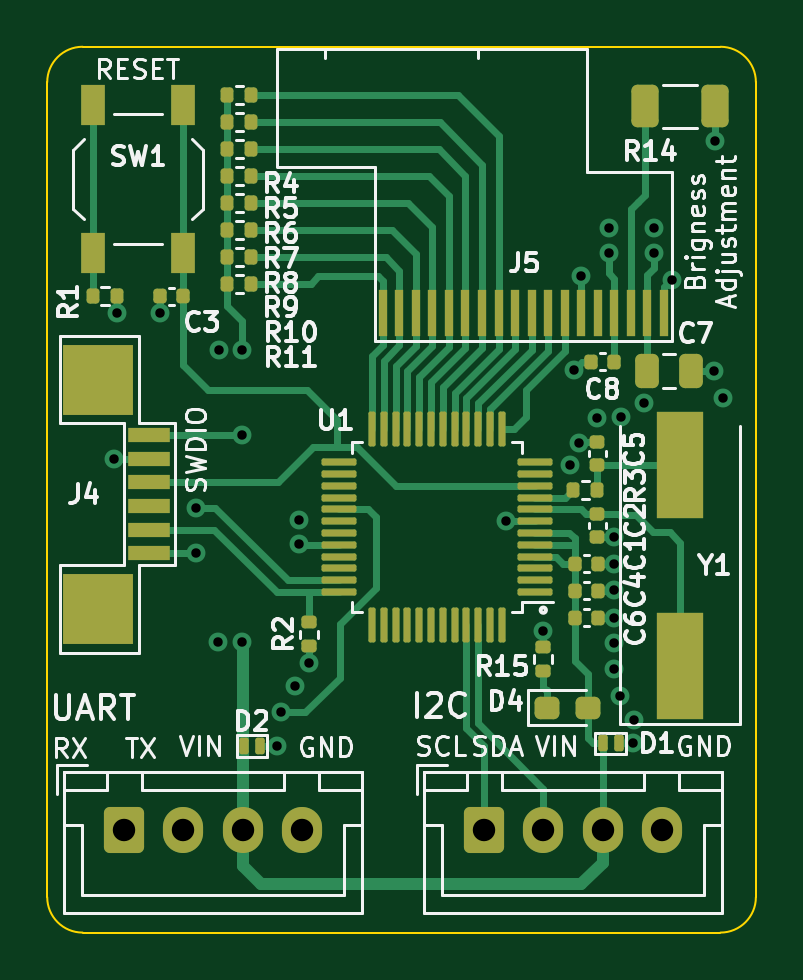
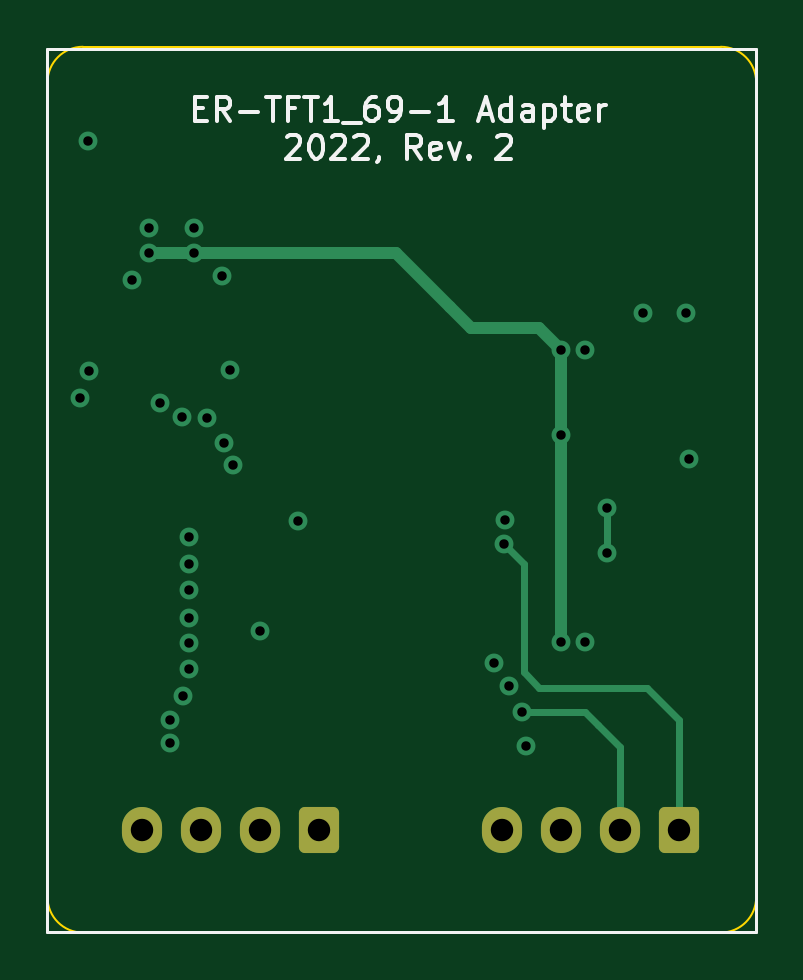
Circuit board: 11 layer files. Board 30.0 x 37.5 mm.
- bottom_copper: ER-TFT1_69-1 Adapter-B_Cu.gbl (3973 bytes)
- bottom_mask: ER-TFT1_69-1 Adapter-B_Mask.gbs (1418 bytes)
- paste: ER-TFT1_69-1 Adapter-B_Paste.gbp (507 bytes)
- bottom_silk: ER-TFT1_69-1 Adapter-B_Silkscreen.gbo (8573 bytes)
- outline: ER-TFT1_69-1 Adapter-Edge_Cuts.gm1 (1055 bytes)
- top_copper: ER-TFT1_69-1 Adapter-F_Cu.gtl (19291 bytes)
- top_mask: ER-TFT1_69-1 Adapter-F_Mask.gts (6220 bytes)
- paste: ER-TFT1_69-1 Adapter-F_Paste.gtp (5854 bytes)
- top_silk: ER-TFT1_69-1 Adapter-F_Silkscreen.gto (47692 bytes)
- drill: ER-TFT1_69-1 Adapter-NPTH.drl (292 bytes)
- drill: ER-TFT1_69-1 Adapter-PTH.drl (1276 bytes)

=== bottom_copper: ER-TFT1_69-1 Adapter-B_Cu.gbl ===
G04 #@! TF.GenerationSoftware,KiCad,Pcbnew,(6.0.2-0)*
G04 #@! TF.CreationDate,2022-09-17T18:07:09+02:00*
G04 #@! TF.ProjectId,ER-TFT1_69-1 Adapter,45522d54-4654-4315-9f36-392d31204164,rev?*
G04 #@! TF.SameCoordinates,Original*
G04 #@! TF.FileFunction,Copper,L4,Bot*
G04 #@! TF.FilePolarity,Positive*
%FSLAX46Y46*%
G04 Gerber Fmt 4.6, Leading zero omitted, Abs format (unit mm)*
G04 Created by KiCad (PCBNEW (6.0.2-0)) date 2022-09-17 18:07:09*
%MOMM*%
%LPD*%
G01*
G04 APERTURE LIST*
G04 Aperture macros list*
%AMRoundRect*
0 Rectangle with rounded corners*
0 $1 Rounding radius*
0 $2 $3 $4 $5 $6 $7 $8 $9 X,Y pos of 4 corners*
0 Add a 4 corners polygon primitive as box body*
4,1,4,$2,$3,$4,$5,$6,$7,$8,$9,$2,$3,0*
0 Add four circle primitives for the rounded corners*
1,1,$1+$1,$2,$3*
1,1,$1+$1,$4,$5*
1,1,$1+$1,$6,$7*
1,1,$1+$1,$8,$9*
0 Add four rect primitives between the rounded corners*
20,1,$1+$1,$2,$3,$4,$5,0*
20,1,$1+$1,$4,$5,$6,$7,0*
20,1,$1+$1,$6,$7,$8,$9,0*
20,1,$1+$1,$8,$9,$2,$3,0*%
G04 Aperture macros list end*
G04 #@! TA.AperFunction,ComponentPad*
%ADD10RoundRect,0.250000X-0.600000X-0.725000X0.600000X-0.725000X0.600000X0.725000X-0.600000X0.725000X0*%
G04 #@! TD*
G04 #@! TA.AperFunction,ComponentPad*
%ADD11O,1.700000X1.950000*%
G04 #@! TD*
G04 #@! TA.AperFunction,ViaPad*
%ADD12C,0.800000*%
G04 #@! TD*
G04 #@! TA.AperFunction,Conductor*
%ADD13C,0.500000*%
G04 #@! TD*
G04 #@! TA.AperFunction,Conductor*
%ADD14C,0.300000*%
G04 #@! TD*
G04 APERTURE END LIST*
D10*
X113267593Y-113143601D03*
D11*
X115767593Y-113143601D03*
X118267593Y-113143601D03*
X120767593Y-113143601D03*
D10*
X128507593Y-113143601D03*
D11*
X131007593Y-113143601D03*
X133507593Y-113143601D03*
X136007593Y-113143601D03*
D12*
X118257593Y-105186601D03*
X118257593Y-96436601D03*
X133782593Y-88711601D03*
X135682593Y-88711601D03*
X118257593Y-92836601D03*
X136432593Y-89861601D03*
X138232593Y-93736601D03*
X134007593Y-103011601D03*
X114782593Y-91286601D03*
X134832593Y-108486601D03*
X119732593Y-109611601D03*
X134800000Y-109486601D03*
X129407593Y-100086601D03*
X135682593Y-87686601D03*
X138607593Y-94886601D03*
X121081593Y-106101301D03*
X134007593Y-106336601D03*
X117257593Y-92836601D03*
X112957593Y-91286601D03*
X132132593Y-97711601D03*
X132607593Y-89686601D03*
X134257593Y-107486601D03*
X134307593Y-95686601D03*
X120471993Y-107064601D03*
X134007593Y-101886601D03*
X134007593Y-104161601D03*
X133782593Y-87686601D03*
X135257593Y-95061601D03*
X120649793Y-100054201D03*
X112832593Y-97436601D03*
X138281000Y-84006000D03*
X132507593Y-96761601D03*
X117232593Y-105186601D03*
X133257593Y-95711601D03*
X131002593Y-104733801D03*
X132282593Y-93686601D03*
X134007593Y-105236601D03*
X134007593Y-100761601D03*
X120675193Y-101070201D03*
X119913193Y-108182201D03*
X116307593Y-101436601D03*
X116307593Y-99511601D03*
D13*
X122957593Y-91011601D02*
X125257593Y-88711601D01*
X121257593Y-91911601D02*
X122057593Y-91911601D01*
X118257593Y-105186601D02*
X118257593Y-96436601D01*
X133782593Y-88711601D02*
X135682593Y-88711601D01*
X119182593Y-91911601D02*
X121257593Y-91911601D01*
X118257593Y-96436601D02*
X118257593Y-92836601D01*
X118257593Y-92836601D02*
X119182593Y-91911601D01*
X130307593Y-88711601D02*
X133782593Y-88711601D01*
X122057593Y-91911601D02*
X122957593Y-91011601D01*
X125257593Y-88711601D02*
X130307593Y-88711601D01*
D14*
X119836993Y-106480401D02*
X119176593Y-107140801D01*
X119176593Y-107140801D02*
X114629993Y-107140801D01*
X119836993Y-101908401D02*
X119836993Y-106480401D01*
X120675193Y-101070201D02*
X119836993Y-101908401D01*
X114629993Y-107140801D02*
X113267593Y-108503201D01*
X113267593Y-108503201D02*
X113267593Y-113143601D01*
X117246193Y-108182201D02*
X119913193Y-108182201D01*
X115772993Y-109807801D02*
X115772993Y-109655401D01*
X115772993Y-109655401D02*
X116712793Y-108715601D01*
X115767593Y-113143601D02*
X115772993Y-113138201D01*
X116712793Y-108715601D02*
X117246193Y-108182201D01*
X115772993Y-113138201D02*
X115772993Y-109807801D01*
X116307593Y-101436601D02*
X116307593Y-99511601D01*
M02*

=== bottom_mask: ER-TFT1_69-1 Adapter-B_Mask.gbs (1418 bytes, source withheld) ===
=== paste: ER-TFT1_69-1 Adapter-B_Paste.gbp ===
G04 #@! TF.GenerationSoftware,KiCad,Pcbnew,(6.0.2-0)*
G04 #@! TF.CreationDate,2022-09-17T18:07:09+02:00*
G04 #@! TF.ProjectId,ER-TFT1_69-1 Adapter,45522d54-4654-4315-9f36-392d31204164,rev?*
G04 #@! TF.SameCoordinates,Original*
G04 #@! TF.FileFunction,Paste,Bot*
G04 #@! TF.FilePolarity,Positive*
%FSLAX46Y46*%
G04 Gerber Fmt 4.6, Leading zero omitted, Abs format (unit mm)*
G04 Created by KiCad (PCBNEW (6.0.2-0)) date 2022-09-17 18:07:09*
%MOMM*%
%LPD*%
G01*
G04 APERTURE LIST*
G04 APERTURE END LIST*
M02*

=== bottom_silk: ER-TFT1_69-1 Adapter-B_Silkscreen.gbo (8573 bytes, source omitted) ===
=== outline: ER-TFT1_69-1 Adapter-Edge_Cuts.gm1 ===
G04 #@! TF.GenerationSoftware,KiCad,Pcbnew,(6.0.2-0)*
G04 #@! TF.CreationDate,2022-09-17T18:07:10+02:00*
G04 #@! TF.ProjectId,ER-TFT1_69-1 Adapter,45522d54-4654-4315-9f36-392d31204164,rev?*
G04 #@! TF.SameCoordinates,Original*
G04 #@! TF.FileFunction,Profile,NP*
%FSLAX46Y46*%
G04 Gerber Fmt 4.6, Leading zero omitted, Abs format (unit mm)*
G04 Created by KiCad (PCBNEW (6.0.2-0)) date 2022-09-17 18:07:10*
%MOMM*%
%LPD*%
G01*
G04 APERTURE LIST*
G04 #@! TA.AperFunction,Profile*
%ADD10C,0.100000*%
G04 #@! TD*
G04 APERTURE END LIST*
D10*
X110000000Y-116000000D02*
G75*
G03*
X111500000Y-117500000I1500001J1D01*
G01*
X110000000Y-81500000D02*
X110000000Y-116000000D01*
X138500000Y-117500000D02*
G75*
G03*
X140000000Y-116000000I-1J1500001D01*
G01*
X138500000Y-80000000D02*
X111500000Y-80000000D01*
X111500000Y-80000000D02*
G75*
G03*
X110000000Y-81500000I1J-1500001D01*
G01*
X140000000Y-116000000D02*
X140000000Y-81500000D01*
X140000000Y-81500000D02*
G75*
G03*
X138500000Y-80000000I-1500001J-1D01*
G01*
X111500000Y-117500000D02*
X138500000Y-117500000D01*
M02*

=== top_copper: ER-TFT1_69-1 Adapter-F_Cu.gtl (19291 bytes, source omitted) ===
=== top_mask: ER-TFT1_69-1 Adapter-F_Mask.gts ===
G04 #@! TF.GenerationSoftware,KiCad,Pcbnew,(6.0.2-0)*
G04 #@! TF.CreationDate,2022-09-17T18:07:10+02:00*
G04 #@! TF.ProjectId,ER-TFT1_69-1 Adapter,45522d54-4654-4315-9f36-392d31204164,rev?*
G04 #@! TF.SameCoordinates,Original*
G04 #@! TF.FileFunction,Soldermask,Top*
G04 #@! TF.FilePolarity,Negative*
%FSLAX46Y46*%
G04 Gerber Fmt 4.6, Leading zero omitted, Abs format (unit mm)*
G04 Created by KiCad (PCBNEW (6.0.2-0)) date 2022-09-17 18:07:10*
%MOMM*%
%LPD*%
G01*
G04 APERTURE LIST*
G04 Aperture macros list*
%AMRoundRect*
0 Rectangle with rounded corners*
0 $1 Rounding radius*
0 $2 $3 $4 $5 $6 $7 $8 $9 X,Y pos of 4 corners*
0 Add a 4 corners polygon primitive as box body*
4,1,4,$2,$3,$4,$5,$6,$7,$8,$9,$2,$3,0*
0 Add four circle primitives for the rounded corners*
1,1,$1+$1,$2,$3*
1,1,$1+$1,$4,$5*
1,1,$1+$1,$6,$7*
1,1,$1+$1,$8,$9*
0 Add four rect primitives between the rounded corners*
20,1,$1+$1,$2,$3,$4,$5,0*
20,1,$1+$1,$4,$5,$6,$7,0*
20,1,$1+$1,$6,$7,$8,$9,0*
20,1,$1+$1,$8,$9,$2,$3,0*%
G04 Aperture macros list end*
%ADD10RoundRect,0.135000X-0.135000X-0.185000X0.135000X-0.185000X0.135000X0.185000X-0.135000X0.185000X0*%
%ADD11RoundRect,0.135000X0.135000X0.185000X-0.135000X0.185000X-0.135000X-0.185000X0.135000X-0.185000X0*%
%ADD12R,2.000000X4.500000*%
%ADD13RoundRect,0.250000X-0.325000X-0.650000X0.325000X-0.650000X0.325000X0.650000X-0.325000X0.650000X0*%
%ADD14R,0.350000X2.000000*%
%ADD15RoundRect,0.135000X-0.185000X0.135000X-0.185000X-0.135000X0.185000X-0.135000X0.185000X0.135000X0*%
%ADD16RoundRect,0.250000X-0.600000X-0.725000X0.600000X-0.725000X0.600000X0.725000X-0.600000X0.725000X0*%
%ADD17O,1.700000X1.950000*%
%ADD18RoundRect,0.140000X-0.140000X-0.170000X0.140000X-0.170000X0.140000X0.170000X-0.140000X0.170000X0*%
%ADD19RoundRect,0.140000X0.140000X0.170000X-0.140000X0.170000X-0.140000X-0.170000X0.140000X-0.170000X0*%
%ADD20RoundRect,0.140000X0.170000X-0.140000X0.170000X0.140000X-0.170000X0.140000X-0.170000X-0.140000X0*%
%ADD21RoundRect,0.100000X0.100000X0.250000X-0.100000X0.250000X-0.100000X-0.250000X0.100000X-0.250000X0*%
%ADD22RoundRect,0.237500X-0.287500X-0.237500X0.287500X-0.237500X0.287500X0.237500X-0.287500X0.237500X0*%
%ADD23RoundRect,0.250000X-0.250000X-0.475000X0.250000X-0.475000X0.250000X0.475000X-0.250000X0.475000X0*%
%ADD24R,3.000000X3.000000*%
%ADD25R,1.800000X0.600000*%
%ADD26R,1.000000X1.700000*%
%ADD27RoundRect,0.075000X0.662500X0.075000X-0.662500X0.075000X-0.662500X-0.075000X0.662500X-0.075000X0*%
%ADD28RoundRect,0.075000X0.075000X0.662500X-0.075000X0.662500X-0.075000X-0.662500X0.075000X-0.662500X0*%
G04 APERTURE END LIST*
D10*
X117615000Y-84331601D03*
X118635000Y-84331601D03*
X117615000Y-86617601D03*
X118635000Y-86617601D03*
D11*
X133284593Y-98756401D03*
X132264593Y-98756401D03*
D12*
X136782593Y-106211601D03*
X136782593Y-97711601D03*
D10*
X117615000Y-82045601D03*
X118635000Y-82045601D03*
D13*
X135325000Y-82525000D03*
X138275000Y-82525000D03*
D14*
X124206200Y-91281600D03*
X124906200Y-91281600D03*
X125606200Y-91281600D03*
X126306200Y-91281600D03*
X127006200Y-91281600D03*
X127706200Y-91281600D03*
X128406200Y-91281600D03*
X129106200Y-91281600D03*
X129806200Y-91281600D03*
X130506200Y-91281600D03*
X131206200Y-91281600D03*
X131906200Y-91281600D03*
X132606200Y-91281600D03*
X133306200Y-91281600D03*
X134006200Y-91281600D03*
X134706200Y-91281600D03*
X135406200Y-91281600D03*
X136106200Y-91281600D03*
D15*
X130987593Y-105411601D03*
X130987593Y-106431601D03*
D16*
X113267593Y-113143601D03*
D17*
X115767593Y-113143601D03*
X118267593Y-113143601D03*
X120767593Y-113143601D03*
D10*
X117615000Y-85474601D03*
X118635000Y-85474601D03*
D18*
X132345393Y-104161601D03*
X133305393Y-104161601D03*
D10*
X111935593Y-90554601D03*
X112955593Y-90554601D03*
D19*
X115744993Y-90554601D03*
X114784993Y-90554601D03*
D10*
X117615000Y-83188601D03*
X118635000Y-83188601D03*
D16*
X128507593Y-113143601D03*
D17*
X131007593Y-113143601D03*
X133507593Y-113143601D03*
X136007593Y-113143601D03*
D20*
X133282593Y-100760401D03*
X133282593Y-99800401D03*
D21*
X119018593Y-109604601D03*
X118318593Y-109604601D03*
D22*
X131140193Y-107976601D03*
X132890193Y-107976601D03*
D21*
X134207593Y-109486601D03*
X133507593Y-109486601D03*
D23*
X135371593Y-93729601D03*
X137271593Y-93729601D03*
D18*
X132345393Y-103018601D03*
X133305393Y-103018601D03*
D24*
X112158593Y-94086601D03*
X112158593Y-103786601D03*
D25*
X114328593Y-96436601D03*
X114328593Y-97436601D03*
X114328593Y-98436601D03*
X114328593Y-99436601D03*
X114328593Y-100436601D03*
X114328593Y-101436601D03*
D26*
X115742593Y-88751601D03*
X115742593Y-82451601D03*
X111942593Y-82451601D03*
X111942593Y-88751601D03*
D19*
X133987593Y-93336601D03*
X133027593Y-93336601D03*
D15*
X121081593Y-104366301D03*
X121081593Y-105386301D03*
D20*
X133282593Y-97712401D03*
X133282593Y-96752401D03*
D10*
X117615000Y-90046601D03*
X118635000Y-90046601D03*
X117615000Y-87760601D03*
X118635000Y-87760601D03*
D18*
X132345393Y-101875601D03*
X133305393Y-101875601D03*
D10*
X117615000Y-88903601D03*
X118635000Y-88903601D03*
D27*
X130659893Y-103086601D03*
X130659893Y-102586601D03*
X130659893Y-102086601D03*
X130659893Y-101586601D03*
X130659893Y-101086601D03*
X130659893Y-100586601D03*
X130659893Y-100086601D03*
X130659893Y-99586601D03*
X130659893Y-99086601D03*
X130659893Y-98586601D03*
X130659893Y-98086601D03*
X130659893Y-97586601D03*
D28*
X129247393Y-96174101D03*
X128747393Y-96174101D03*
X128247393Y-96174101D03*
X127747393Y-96174101D03*
X127247393Y-96174101D03*
X126747393Y-96174101D03*
X126247393Y-96174101D03*
X125747393Y-96174101D03*
X125247393Y-96174101D03*
X124747393Y-96174101D03*
X124247393Y-96174101D03*
X123747393Y-96174101D03*
D27*
X122334893Y-97586601D03*
X122334893Y-98086601D03*
X122334893Y-98586601D03*
X122334893Y-99086601D03*
X122334893Y-99586601D03*
X122334893Y-100086601D03*
X122334893Y-100586601D03*
X122334893Y-101086601D03*
X122334893Y-101586601D03*
X122334893Y-102086601D03*
X122334893Y-102586601D03*
X122334893Y-103086601D03*
D28*
X123747393Y-104499101D03*
X124247393Y-104499101D03*
X124747393Y-104499101D03*
X125247393Y-104499101D03*
X125747393Y-104499101D03*
X126247393Y-104499101D03*
X126747393Y-104499101D03*
X127247393Y-104499101D03*
X127747393Y-104499101D03*
X128247393Y-104499101D03*
X128747393Y-104499101D03*
X129247393Y-104499101D03*
M02*

=== paste: ER-TFT1_69-1 Adapter-F_Paste.gtp ===
G04 #@! TF.GenerationSoftware,KiCad,Pcbnew,(6.0.2-0)*
G04 #@! TF.CreationDate,2022-09-17T18:07:09+02:00*
G04 #@! TF.ProjectId,ER-TFT1_69-1 Adapter,45522d54-4654-4315-9f36-392d31204164,rev?*
G04 #@! TF.SameCoordinates,Original*
G04 #@! TF.FileFunction,Paste,Top*
G04 #@! TF.FilePolarity,Positive*
%FSLAX46Y46*%
G04 Gerber Fmt 4.6, Leading zero omitted, Abs format (unit mm)*
G04 Created by KiCad (PCBNEW (6.0.2-0)) date 2022-09-17 18:07:09*
%MOMM*%
%LPD*%
G01*
G04 APERTURE LIST*
G04 Aperture macros list*
%AMRoundRect*
0 Rectangle with rounded corners*
0 $1 Rounding radius*
0 $2 $3 $4 $5 $6 $7 $8 $9 X,Y pos of 4 corners*
0 Add a 4 corners polygon primitive as box body*
4,1,4,$2,$3,$4,$5,$6,$7,$8,$9,$2,$3,0*
0 Add four circle primitives for the rounded corners*
1,1,$1+$1,$2,$3*
1,1,$1+$1,$4,$5*
1,1,$1+$1,$6,$7*
1,1,$1+$1,$8,$9*
0 Add four rect primitives between the rounded corners*
20,1,$1+$1,$2,$3,$4,$5,0*
20,1,$1+$1,$4,$5,$6,$7,0*
20,1,$1+$1,$6,$7,$8,$9,0*
20,1,$1+$1,$8,$9,$2,$3,0*%
G04 Aperture macros list end*
%ADD10RoundRect,0.135000X-0.135000X-0.185000X0.135000X-0.185000X0.135000X0.185000X-0.135000X0.185000X0*%
%ADD11RoundRect,0.135000X0.135000X0.185000X-0.135000X0.185000X-0.135000X-0.185000X0.135000X-0.185000X0*%
%ADD12R,2.000000X4.500000*%
%ADD13RoundRect,0.250000X-0.325000X-0.650000X0.325000X-0.650000X0.325000X0.650000X-0.325000X0.650000X0*%
%ADD14R,0.350000X2.000000*%
%ADD15RoundRect,0.135000X-0.185000X0.135000X-0.185000X-0.135000X0.185000X-0.135000X0.185000X0.135000X0*%
%ADD16RoundRect,0.140000X-0.140000X-0.170000X0.140000X-0.170000X0.140000X0.170000X-0.140000X0.170000X0*%
%ADD17RoundRect,0.140000X0.140000X0.170000X-0.140000X0.170000X-0.140000X-0.170000X0.140000X-0.170000X0*%
%ADD18RoundRect,0.140000X0.170000X-0.140000X0.170000X0.140000X-0.170000X0.140000X-0.170000X-0.140000X0*%
%ADD19RoundRect,0.100000X0.100000X0.250000X-0.100000X0.250000X-0.100000X-0.250000X0.100000X-0.250000X0*%
%ADD20RoundRect,0.237500X-0.287500X-0.237500X0.287500X-0.237500X0.287500X0.237500X-0.287500X0.237500X0*%
%ADD21RoundRect,0.250000X-0.250000X-0.475000X0.250000X-0.475000X0.250000X0.475000X-0.250000X0.475000X0*%
%ADD22R,3.000000X3.000000*%
%ADD23R,1.800000X0.600000*%
%ADD24R,1.000000X1.700000*%
%ADD25RoundRect,0.075000X0.662500X0.075000X-0.662500X0.075000X-0.662500X-0.075000X0.662500X-0.075000X0*%
%ADD26RoundRect,0.075000X0.075000X0.662500X-0.075000X0.662500X-0.075000X-0.662500X0.075000X-0.662500X0*%
G04 APERTURE END LIST*
D10*
X117615000Y-84331601D03*
X118635000Y-84331601D03*
X117615000Y-86617601D03*
X118635000Y-86617601D03*
D11*
X133284593Y-98756401D03*
X132264593Y-98756401D03*
D12*
X136782593Y-106211601D03*
X136782593Y-97711601D03*
D10*
X117615000Y-82045601D03*
X118635000Y-82045601D03*
D13*
X135325000Y-82525000D03*
X138275000Y-82525000D03*
D14*
X124206200Y-91281600D03*
X124906200Y-91281600D03*
X125606200Y-91281600D03*
X126306200Y-91281600D03*
X127006200Y-91281600D03*
X127706200Y-91281600D03*
X128406200Y-91281600D03*
X129106200Y-91281600D03*
X129806200Y-91281600D03*
X130506200Y-91281600D03*
X131206200Y-91281600D03*
X131906200Y-91281600D03*
X132606200Y-91281600D03*
X133306200Y-91281600D03*
X134006200Y-91281600D03*
X134706200Y-91281600D03*
X135406200Y-91281600D03*
X136106200Y-91281600D03*
D15*
X130987593Y-105411601D03*
X130987593Y-106431601D03*
D10*
X117615000Y-85474601D03*
X118635000Y-85474601D03*
D16*
X132345393Y-104161601D03*
X133305393Y-104161601D03*
D10*
X111935593Y-90554601D03*
X112955593Y-90554601D03*
D17*
X115744993Y-90554601D03*
X114784993Y-90554601D03*
D10*
X117615000Y-83188601D03*
X118635000Y-83188601D03*
D18*
X133282593Y-100760401D03*
X133282593Y-99800401D03*
D19*
X119018593Y-109604601D03*
X118318593Y-109604601D03*
D20*
X131140193Y-107976601D03*
X132890193Y-107976601D03*
D19*
X134207593Y-109486601D03*
X133507593Y-109486601D03*
D21*
X135371593Y-93729601D03*
X137271593Y-93729601D03*
D16*
X132345393Y-103018601D03*
X133305393Y-103018601D03*
D22*
X112158593Y-94086601D03*
X112158593Y-103786601D03*
D23*
X114328593Y-96436601D03*
X114328593Y-97436601D03*
X114328593Y-98436601D03*
X114328593Y-99436601D03*
X114328593Y-100436601D03*
X114328593Y-101436601D03*
D24*
X115742593Y-88751601D03*
X115742593Y-82451601D03*
X111942593Y-82451601D03*
X111942593Y-88751601D03*
D17*
X133987593Y-93336601D03*
X133027593Y-93336601D03*
D15*
X121081593Y-104366301D03*
X121081593Y-105386301D03*
D18*
X133282593Y-97712401D03*
X133282593Y-96752401D03*
D10*
X117615000Y-90046601D03*
X118635000Y-90046601D03*
X117615000Y-87760601D03*
X118635000Y-87760601D03*
D16*
X132345393Y-101875601D03*
X133305393Y-101875601D03*
D10*
X117615000Y-88903601D03*
X118635000Y-88903601D03*
D25*
X130659893Y-103086601D03*
X130659893Y-102586601D03*
X130659893Y-102086601D03*
X130659893Y-101586601D03*
X130659893Y-101086601D03*
X130659893Y-100586601D03*
X130659893Y-100086601D03*
X130659893Y-99586601D03*
X130659893Y-99086601D03*
X130659893Y-98586601D03*
X130659893Y-98086601D03*
X130659893Y-97586601D03*
D26*
X129247393Y-96174101D03*
X128747393Y-96174101D03*
X128247393Y-96174101D03*
X127747393Y-96174101D03*
X127247393Y-96174101D03*
X126747393Y-96174101D03*
X126247393Y-96174101D03*
X125747393Y-96174101D03*
X125247393Y-96174101D03*
X124747393Y-96174101D03*
X124247393Y-96174101D03*
X123747393Y-96174101D03*
D25*
X122334893Y-97586601D03*
X122334893Y-98086601D03*
X122334893Y-98586601D03*
X122334893Y-99086601D03*
X122334893Y-99586601D03*
X122334893Y-100086601D03*
X122334893Y-100586601D03*
X122334893Y-101086601D03*
X122334893Y-101586601D03*
X122334893Y-102086601D03*
X122334893Y-102586601D03*
X122334893Y-103086601D03*
D26*
X123747393Y-104499101D03*
X124247393Y-104499101D03*
X124747393Y-104499101D03*
X125247393Y-104499101D03*
X125747393Y-104499101D03*
X126247393Y-104499101D03*
X126747393Y-104499101D03*
X127247393Y-104499101D03*
X127747393Y-104499101D03*
X128247393Y-104499101D03*
X128747393Y-104499101D03*
X129247393Y-104499101D03*
M02*

=== top_silk: ER-TFT1_69-1 Adapter-F_Silkscreen.gto (47692 bytes, source omitted) ===
=== drill: ER-TFT1_69-1 Adapter-NPTH.drl ===
M48
; DRILL file {KiCad (6.0.2-0)} date 2022 September 17, Saturday 18:07:13
; FORMAT={-:-/ absolute / metric / decimal}
; #@! TF.CreationDate,2022-09-17T18:07:13+02:00
; #@! TF.GenerationSoftware,Kicad,Pcbnew,(6.0.2-0)
; #@! TF.FileFunction,NonPlated,1,4,NPTH
FMAT,2
METRIC
%
G90
G05
T0
M30

=== drill: ER-TFT1_69-1 Adapter-PTH.drl ===
M48
; DRILL file {KiCad (6.0.2-0)} date 2022 September 17, Saturday 18:07:13
; FORMAT={-:-/ absolute / metric / decimal}
; #@! TF.CreationDate,2022-09-17T18:07:13+02:00
; #@! TF.GenerationSoftware,Kicad,Pcbnew,(6.0.2-0)
; #@! TF.FileFunction,Plated,1,4,PTH
FMAT,2
METRIC
; #@! TA.AperFunction,Plated,PTH,ViaDrill
T1C0.400
; #@! TA.AperFunction,Plated,PTH,ComponentDrill
T2C0.950
%
G90
G05
T1
X112.833Y-97.437
X112.958Y-91.287
X114.783Y-91.287
X116.308Y-99.512
X116.308Y-101.437
X117.233Y-105.187
X117.258Y-92.837
X118.258Y-92.837
X118.258Y-96.437
X118.258Y-105.187
X119.733Y-109.612
X119.913Y-108.182
X120.472Y-107.065
X120.65Y-100.054
X120.675Y-101.07
X121.082Y-106.101
X129.408Y-100.087
X131.003Y-104.734
X132.133Y-97.712
X132.283Y-93.687
X132.508Y-96.762
X132.608Y-89.687
X133.258Y-95.712
X133.783Y-87.687
X133.783Y-88.712
X134.008Y-100.762
X134.008Y-101.887
X134.008Y-103.012
X134.008Y-104.162
X134.008Y-105.237
X134.008Y-106.337
X134.258Y-107.487
X134.308Y-95.687
X134.8Y-109.487
X134.833Y-108.487
X135.258Y-95.062
X135.683Y-87.687
X135.683Y-88.712
X136.433Y-89.862
X138.233Y-93.737
X138.281Y-84.006
X138.608Y-94.887
T2
X113.268Y-113.144
X115.768Y-113.144
X118.268Y-113.144
X120.768Y-113.144
X128.508Y-113.144
X131.008Y-113.144
X133.508Y-113.144
X136.008Y-113.144
T0
M30

